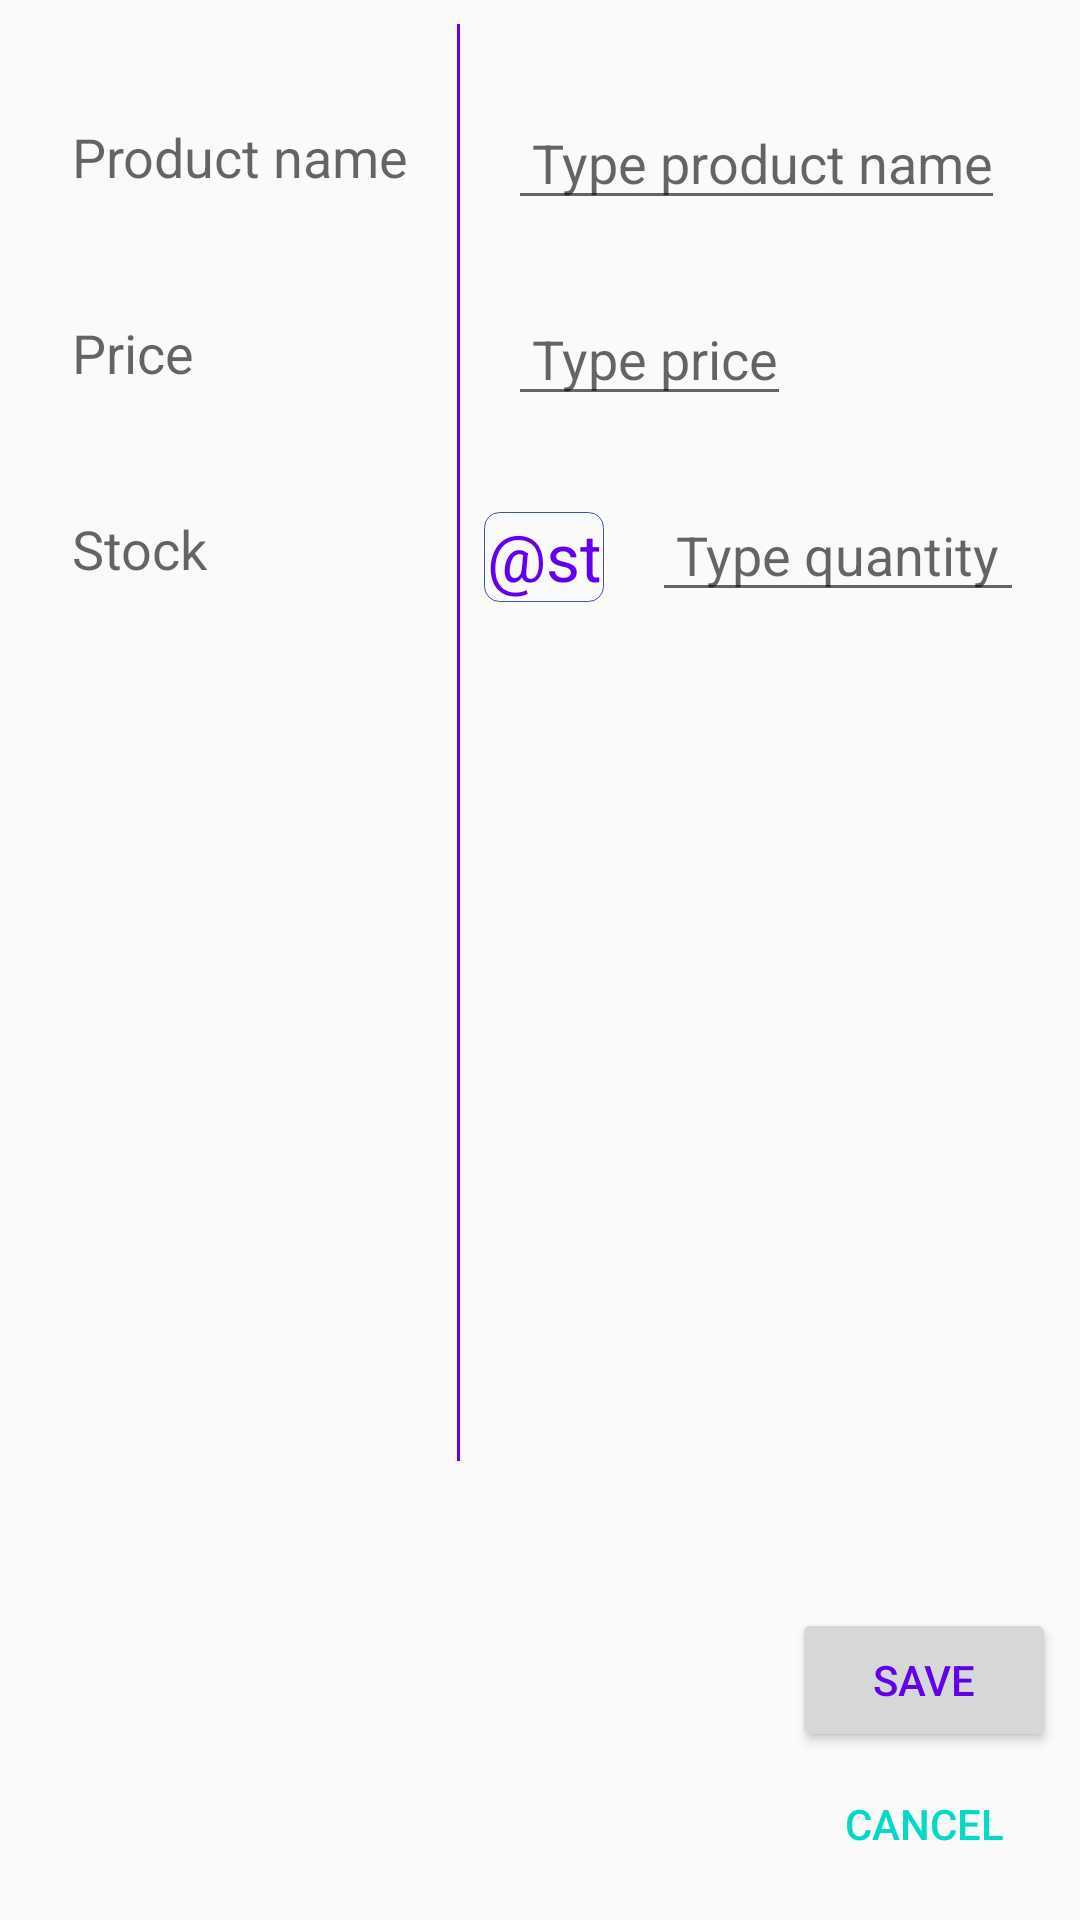

Reconstruct the res/layout file that produces this screen, plus the resources it refers to.
<!-- AndroidManifest.xml: application theme AppTheme -->
<!-- res/layout/activity_editor.xml -->
<?xml version="1.0" encoding="utf-8"?>
<android.support.constraint.ConstraintLayout
    xmlns:android="http://schemas.android.com/apk/res/android"
    xmlns:app="http://schemas.android.com/apk/res-auto"
    xmlns:tools="http://schemas.android.com/tools"
    android:layout_width="match_parent"
    android:layout_height="match_parent"
    android:padding="8dp"
    tools:context="com.example.zachg.inventoree.EditorActivity">

    <TextView
        android:id="@+id/product_name_label"
        android:layout_width="wrap_content"
        android:layout_height="wrap_content"
        app:layout_constraintLeft_toLeftOf="parent"
        app:layout_constraintTop_toTopOf="parent"
        style="@style/EditorLabels"
        android:text="@string/editor_product_name_label" />

    <TextView
        android:id="@+id/separator"
        android:layout_width="1dp"
        android:layout_height="479dp"
        android:background="@color/colorPrimary"
        android:layout_marginLeft="16dp"
        android:layout_marginRight="16dp"
        app:layout_constraintTop_toTopOf="parent"
        app:layout_constraintLeft_toRightOf="@+id/product_name_label"
        android:layout_marginStart="16dp"
        android:layout_marginEnd="16dp"/>

    <EditText
        android:id="@+id/product_name_input"
        android:layout_width="wrap_content"
        android:layout_height="wrap_content"
        app:layout_constraintLeft_toRightOf="@id/separator"
        app:layout_constraintTop_toTopOf="parent"
        style="@style/EditorInputs"
        android:hint="@string/editor_product_name_hint"/>

    <EditText
        android:id="@+id/product_price_input"
        android:layout_width="wrap_content"
        android:layout_height="wrap_content"
        android:inputType="numberDecimal"
        app:layout_constraintTop_toBottomOf="@id/product_name_input"
        app:layout_constraintLeft_toRightOf="@id/separator"
        style="@style/EditorInputs"
        android:hint="@string/editor_product_price_hint" />

    <TextView
        android:id="@+id/product_price_label"
        android:layout_width="wrap_content"
        android:layout_height="wrap_content"
        app:layout_constraintLeft_toLeftOf="parent"
        style="@style/EditorLabels"
        app:layout_constraintTop_toBottomOf="@id/product_name_label"
        app:layout_constraintBottom_toBottomOf="@id/product_price_input"
        android:text="@string/editor_product_price_label" />

    <Button
        android:id="@+id/decrement_button"
        android:layout_width="40dp"
        android:layout_height="30dp"
        android:background="@drawable/button_border"
        app:layout_constraintLeft_toRightOf="@id/separator"
        app:layout_constraintTop_toBottomOf="@id/product_price_input"
        android:textAppearance="@style/Base.TextAppearance.AppCompat.Large"
        android:textColor="@color/colorPrimary"
        android:layout_marginTop="32dp"
        android:layout_marginLeft="8dp"
        android:layout_marginStart="8dp"
        android:onClick="decrementStock"
        android:text="@string/editor_decrement_button" />

    <EditText
        android:id="@+id/product_stock_input"
        android:layout_width="wrap_content"
        android:layout_height="wrap_content"
        android:inputType="number"
        app:layout_constraintTop_toBottomOf="@id/product_price_input"
        app:layout_constraintLeft_toRightOf="@id/decrement_button"
        style="@style/EditorInputs"
        android:paddingLeft="8dp"
        android:paddingStart="8dp"
        android:paddingRight="8dp"
        android:paddingEnd="8dp"
        android:hint="@string/editor_product_stock_hint"/>

    <Button
        android:id="@+id/increment_button"
        android:layout_width="40dp"
        android:layout_height="30dp"
        android:background="@drawable/button_border"
        app:layout_constraintLeft_toRightOf="@id/product_stock_input"
        app:layout_constraintTop_toBottomOf="@id/product_price_input"
        android:textAppearance="@style/Base.TextAppearance.AppCompat.Large"
        android:textColor="@color/colorPrimary"
        android:onClick="incrementStock"
        android:layout_marginTop="32dp"
        android:layout_marginLeft="16dp"
        android:layout_marginStart="16dp"
        android:text="@string/editor_increment_button" />

    <TextView
        android:id="@+id/product_stock_label"
        android:layout_width="wrap_content"
        android:layout_height="wrap_content"
        app:layout_constraintLeft_toLeftOf="parent"
        style="@style/EditorLabels"
        app:layout_constraintTop_toBottomOf="@id/product_price_label"
        app:layout_constraintBottom_toBottomOf="@id/product_stock_input"
        android:text="@string/editor_product_stock_label" />

    <Button
        android:id="@+id/cancel_button"
        android:layout_width="wrap_content"
        android:layout_height="wrap_content"
        app:layout_constraintBottom_toBottomOf="parent"
        app:layout_constraintRight_toRightOf="parent"
        android:background="@android:color/transparent"
        android:textColor="@color/colorAccent"
        android:onClick="cancel"
        android:text="@string/editor_cancel_button"/>

    <Button
        android:id="@+id/save_button"
        android:layout_width="wrap_content"
        android:layout_height="wrap_content"
        app:layout_constraintBottom_toTopOf="@id/cancel_button"
        app:layout_constraintRight_toRightOf="parent"
        android:textColor="@color/colorPrimary"
        android:onClick="save"
        android:text="@string/editor_save_button"/>

</android.support.constraint.ConstraintLayout>
<!-- resources referenced by this layout -->
<resources>
  <!-- drawable button_border (drawable) -->
  <?xml version="1.0" encoding="utf-8"?>
  <shape xmlns:android="http://schemas.android.com/apk/res/android"
      android:shape="rectangle">
      <corners android:radius="5dp" />
      <stroke android:width="1px" android:color="#3F51B5" />
  </shape>
  <string name="editor_cancel_button">Cancel</string>
  <string name="editor_product_name_hint">Type product name</string>
  <string name="editor_product_name_label">Product name</string>
  <string name="editor_product_price_hint">Type  price</string>
  <string name="editor_product_price_label">Price</string>
  <string name="editor_product_stock_hint">Type quantity</string>
  <string name="editor_product_stock_label">Stock</string>
  <string name="editor_save_button">Save</string>
  <style name="EditorInputs">
          <item name="android:paddingLeft">8dp</item>
          <item name="android:layout_marginTop">24dp</item>
          <item name="android:layout_marginLeft">16dp</item>
          <item name="android:textAppearance">@style/Base.TextAppearance.AppCompat.Medium</item>
      </style>
  <style name="EditorLabels">
          <item name="android:layout_marginTop">32dp</item>
          <item name="android:paddingBottom">32dp</item>
          <item name="android:layout_marginLeft">16dp</item>
          <item name="android:textAppearance">@style/Base.TextAppearance.AppCompat.Medium</item>
      </style>
  <style name="AppTheme" parent="Theme.AppCompat.Light.DarkActionBar">
          
          <item name="colorPrimary">@color/colorPrimary</item>
          <item name="colorPrimaryDark">@color/colorPrimaryDark</item>
          <item name="colorAccent">@color/colorAccent</item>
      </style>
  <!-- not gathered from this repository: default colours our renderer supplied (Android Studio template values) -->
  <color name="colorPrimary">#FF6200EE</color>
  <color name="colorPrimaryDark">#FF3700B3</color>
  <color name="colorAccent">#FF03DAC5</color>
</resources>
